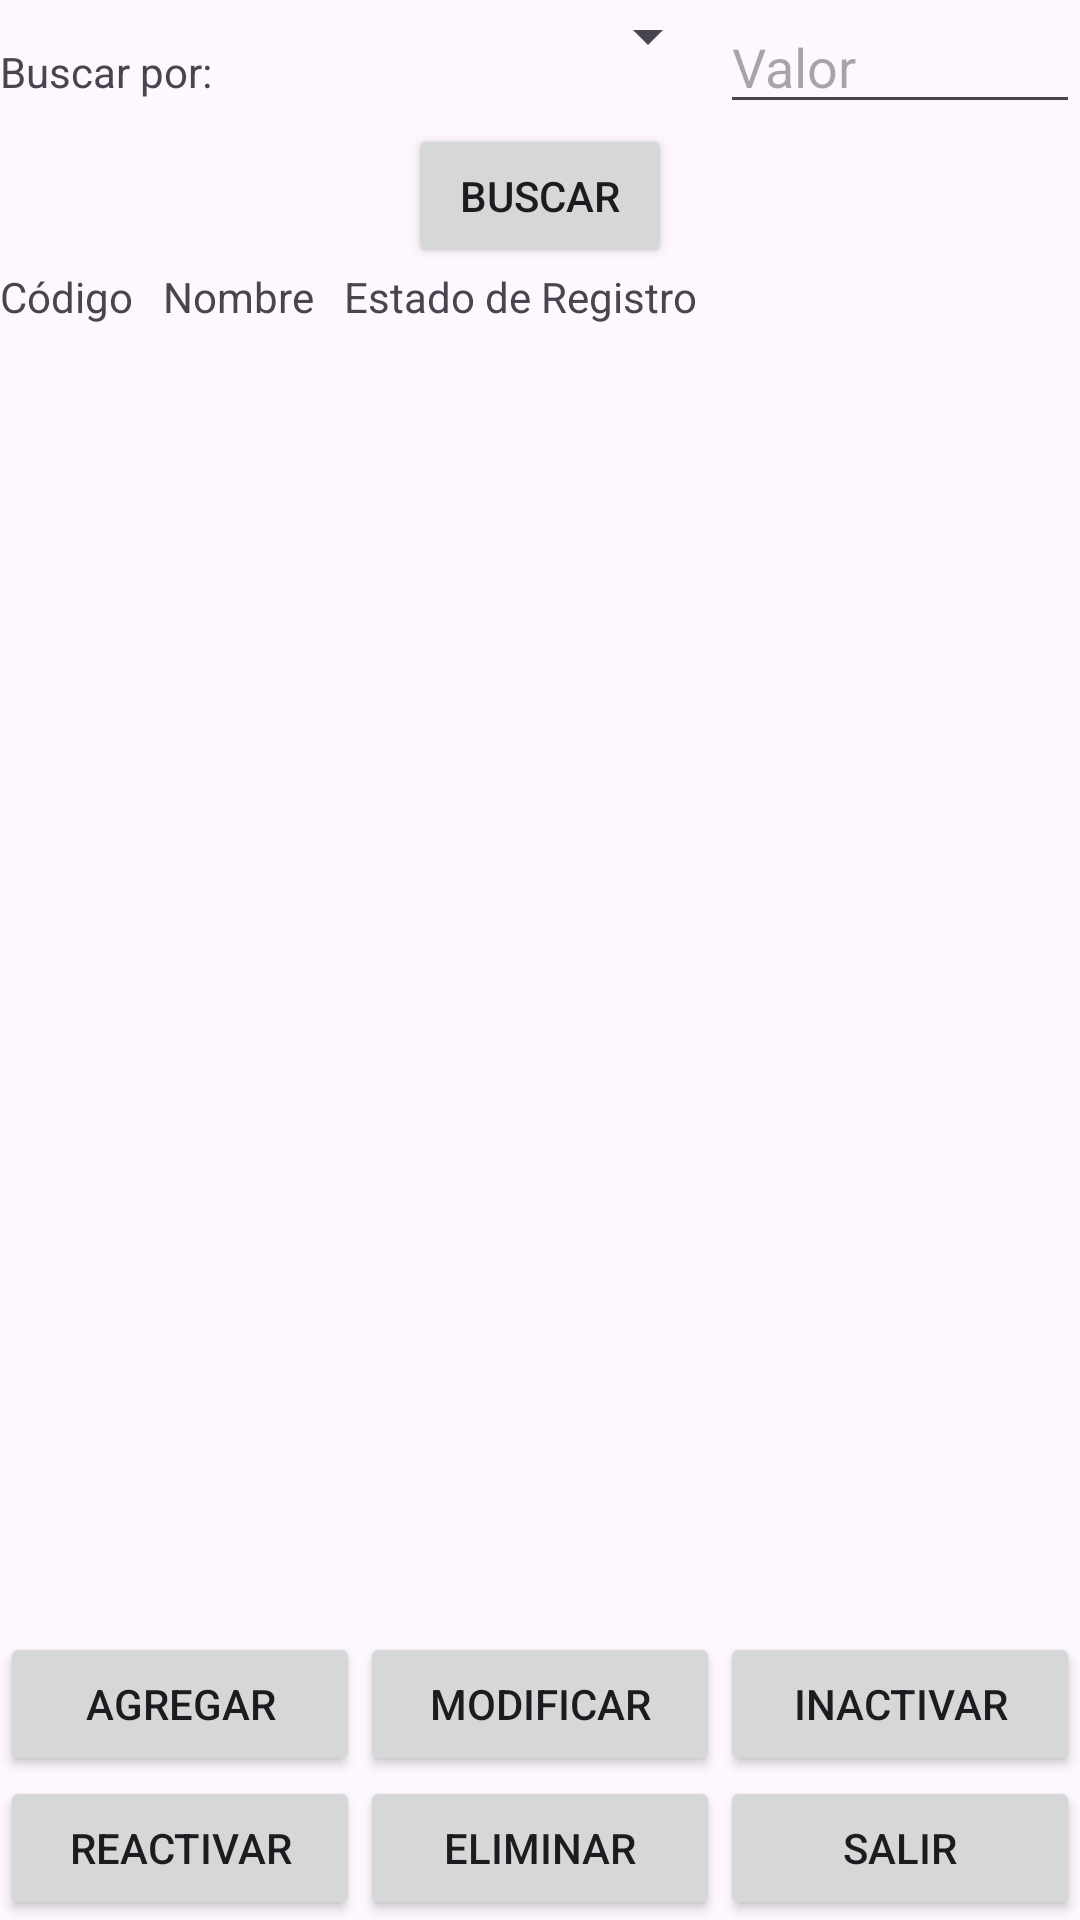

Android layout source for this screen:
<!-- AndroidManifest.xml: application theme Theme.NegociosElectronicos -->
<!-- res/layout/activity_tipo_permiso.xml -->
<?xml version="1.0" encoding="utf-8"?>
<LinearLayout
    xmlns:android="http://schemas.android.com/apk/res/android"
    xmlns:app="http://schemas.android.com/apk/res-auto"
    xmlns:tools="http://schemas.android.com/tools"
    android:layout_width="match_parent"
    android:layout_height="match_parent"
    android:orientation="vertical"
    tools:context=".TipoPermisoActivity">

    <LinearLayout
        android:layout_width="match_parent"
        android:layout_height="wrap_content"
        android:orientation="horizontal">

        <TextView
            android:layout_width="0dp"
            android:layout_height="wrap_content"
            android:layout_weight="1"
            android:text="Buscar por:" />

        <Spinner
            android:id="@+id/spinner_search"
            android:layout_width="0dp"
            android:layout_height="wrap_content"
            android:layout_weight="1"/>

        <EditText
            android:id="@+id/editText_query"
            android:layout_width="0dp"
            android:layout_height="wrap_content"
            android:layout_weight="1"
            android:hint="Valor" />

    </LinearLayout>

    <Button
        android:id="@+id/button_search"
        android:layout_width="wrap_content"
        android:layout_height="wrap_content"
        android:layout_gravity="center"
        android:text="Buscar" />


    <ScrollView
        android:layout_width="match_parent"
        android:layout_height="0dp"
        android:layout_weight="1">

        <HorizontalScrollView
            android:layout_width="match_parent"
            android:layout_height="wrap_content" >

            <TableLayout
                android:id="@+id/table"
                android:layout_width="wrap_content"
                android:layout_height="match_parent">

                <TableRow>
                    <TextView
                        android:layout_width="wrap_content"
                        android:layout_height="wrap_content"
                        android:layout_marginRight="10dp"
                        android:text="Código" />

                    <TextView
                        android:layout_width="wrap_content"
                        android:layout_height="wrap_content"
                        android:layout_marginRight="10dp"
                        android:text="Nombre" />

                    <TextView
                        android:layout_width="wrap_content"
                        android:layout_height="wrap_content"
                        android:layout_marginRight="10dp"
                        android:text="Estado de Registro" />
                </TableRow>

            </TableLayout>
        </HorizontalScrollView>
    </ScrollView>

    <LinearLayout
        android:layout_width="match_parent"
        android:layout_height="wrap_content"
        android:orientation="horizontal">

        <Button
            android:id="@+id/button_add"
            android:layout_width="0dp"
            android:layout_height="wrap_content"
            android:layout_weight="1"
            android:text="Agregar" />

        <Button
            android:id="@+id/button_modify"
            android:layout_width="0dp"
            android:layout_height="wrap_content"
            android:layout_weight="1"
            android:text="Modificar" />

        <Button
            android:id="@+id/button_deactivate"
            android:layout_width="0dp"
            android:layout_height="wrap_content"
            android:layout_weight="1"
            android:text="Inactivar" />
    </LinearLayout>

    <LinearLayout
        android:layout_width="match_parent"
        android:layout_height="wrap_content"
        android:orientation="horizontal">

        <Button
            android:id="@+id/button_reactivate"
            android:layout_width="0dp"
            android:layout_height="wrap_content"
            android:layout_weight="1"
            android:text="Reactivar" />

        <Button
            android:id="@+id/button_delete"
            android:layout_width="0dp"
            android:layout_height="wrap_content"
            android:layout_weight="1"
            android:text="Eliminar" />

        <Button
            android:id="@+id/button_exit"
            android:layout_width="0dp"
            android:layout_height="wrap_content"
            android:layout_weight="1"
            android:text="Salir" />
    </LinearLayout>

</LinearLayout>
<!-- resources referenced by this layout -->
<resources>
  <style name="Theme.NegociosElectronicos" parent="Base.Theme.NegociosElectronicos" />
  <style name="Base.Theme.NegociosElectronicos" parent="Theme.Material3.DayNight.NoActionBar">
          
          
      </style>
</resources>
